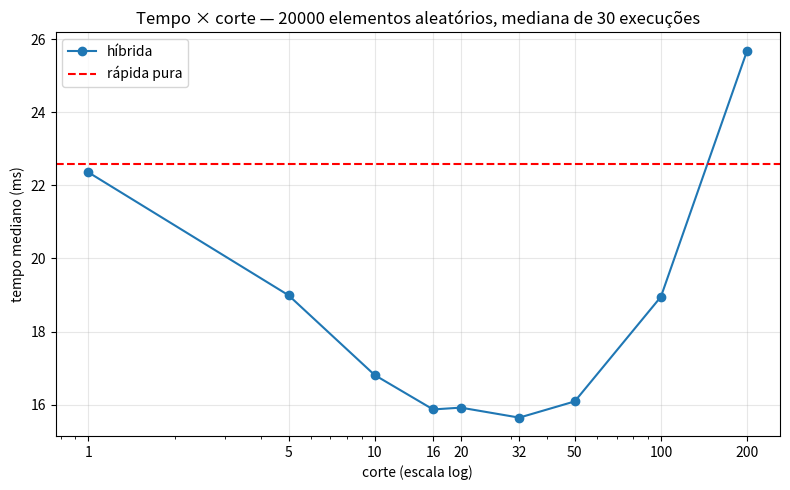

Recreate this plot in Python.
"""Quicksort com pivô aleatório + inserção para pedaços pequenos (híbrida)."""
import random
import statistics
import time

CORTES = [1, 5, 10, 16, 20, 32, 50, 100, 200]
N = 20_000
REPETICOES = 30


def insercao(v):
    """Ordenação por inserção (devolve nova lista)."""
    v = list(v)
    for i in range(1, len(v)):
        chave = v[i]
        j = i - 1
        while j >= 0 and v[j] > chave:
            v[j + 1] = v[j]
            j -= 1
        v[j + 1] = chave
    return v


def rapida(v):
    """Quicksort puro: pivô aleatório, separa em menores / iguais / maiores."""
    if len(v) <= 1:
        return v
    pivo = random.choice(v)
    menores = [x for x in v if x < pivo]
    iguais = [x for x in v if x == pivo]
    maiores = [x for x in v if x > pivo]
    return rapida(menores) + iguais + rapida(maiores)


def hibrida(v, corte):
    """Quicksort que chama a inserção quando o pedaço tem menos que `corte` elementos."""
    if len(v) <= 1:
        return v
    if len(v) < corte:
        return insercao(v)
    pivo = random.choice(v)
    menores = [x for x in v if x < pivo]
    iguais = [x for x in v if x == pivo]
    maiores = [x for x in v if x > pivo]
    return hibrida(menores, corte) + iguais + hibrida(maiores, corte)


def medir(funcao, entradas, semente):
    tempos = []
    for k, dados in enumerate(entradas):
        random.seed(semente + k)          # mesma sequência de pivôs para todos os métodos
        t0 = time.perf_counter()
        saida = funcao(dados)
        tempos.append(time.perf_counter() - t0)
        assert saida == sorted(dados)
    return statistics.median(tempos), statistics.stdev(tempos)


if __name__ == "__main__":
    import csv
    rng = random.Random(42)
    entradas = [[rng.randint(0, 10 * N) for _ in range(N)] for _ in range(REPETICOES)]

    # aquecimento
    rapida(entradas[0]); hibrida(entradas[0], 16)

    metodos = {"pura": rapida}
    for c in CORTES:
        metodos[c] = (lambda v, c=c: hibrida(v, c))
    tempos = {k: [] for k in metodos}
    for i, dados in enumerate(entradas):
        esperado = sorted(dados)
        for k, f in metodos.items():
            random.seed(1000 + i)            # mesma sequência de pivôs
            t0 = time.perf_counter()
            saida = f(dados)
            tempos[k].append(time.perf_counter() - t0)
            assert saida == esperado
    mediana_pura = statistics.median(tempos["pura"])
    dp_pura = statistics.stdev(tempos["pura"])
    print(f"rapida pura: {mediana_pura*1000:.2f} ms (dp {dp_pura*1000:.2f})")
    resultados = []
    for c in CORTES:
        m, dp = statistics.median(tempos[c]), statistics.stdev(tempos[c])
        resultados.append((c, m, dp))
        print(f"corte={c:>3}: {m*1000:.2f} ms (dp {dp*1000:.2f})  ganho={(1-m/mediana_pura)*100:+.1f}%")

    with open("resultados.csv", "w", newline="") as f:
        w = csv.writer(f)
        w.writerow(["corte", "mediana_s", "desvio_s", "pura_mediana_s"])
        for c, m, dp in resultados:
            w.writerow([c, m, dp, mediana_pura])

    import matplotlib
    matplotlib.use("Agg")
    import matplotlib.pyplot as plt
    cs = [r[0] for r in resultados]
    ms = [r[1] * 1000 for r in resultados]
    plt.figure(figsize=(8, 5))
    plt.plot(cs, ms, "o-", label="híbrida")
    plt.axhline(mediana_pura * 1000, color="r", ls="--", label="rápida pura")
    plt.xscale("log")
    plt.xticks(cs, [str(c) for c in cs])
    plt.xlabel("corte (escala log)")
    plt.ylabel("tempo mediano (ms)")
    plt.title(f"Tempo × corte — {N} elementos aleatórios, mediana de {REPETICOES} execuções")
    plt.grid(alpha=.3)
    plt.legend()
    plt.tight_layout()
    plt.savefig("grafico_tempo_corte.png", dpi=150)
